Run: headless pygame with SDL's dummy video driver; simulated clock (each Clock.tick advances the game by its frame time, no real sleeping); random seed 0; keys injected as events and as key.get_pressed() state; mouse plan: one left click at the window centre at the start of phase 2, then a move to the lower-right quarter at the start of phase 3.
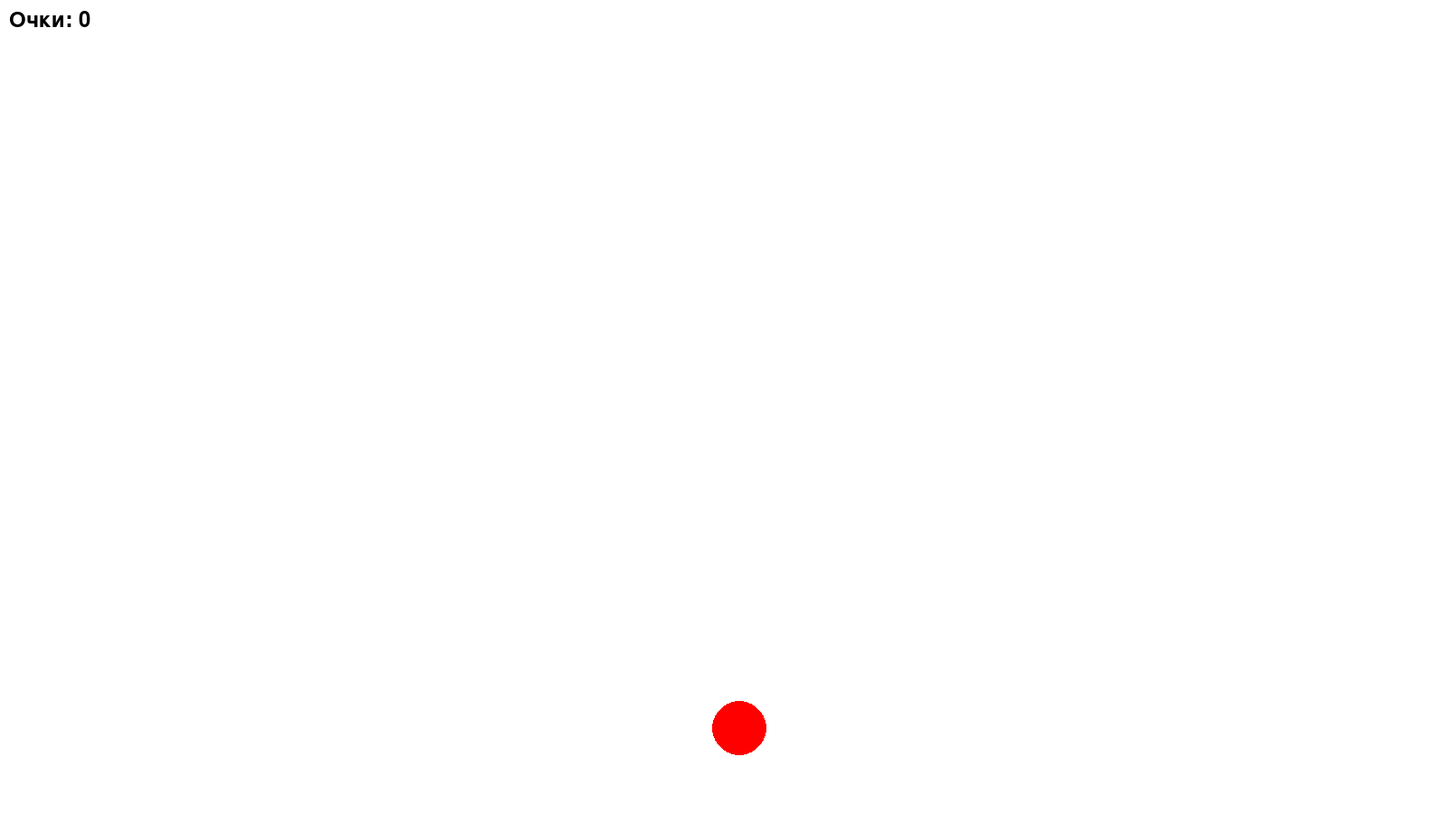
Frame 1 of 4 · flips 1–60 · no input
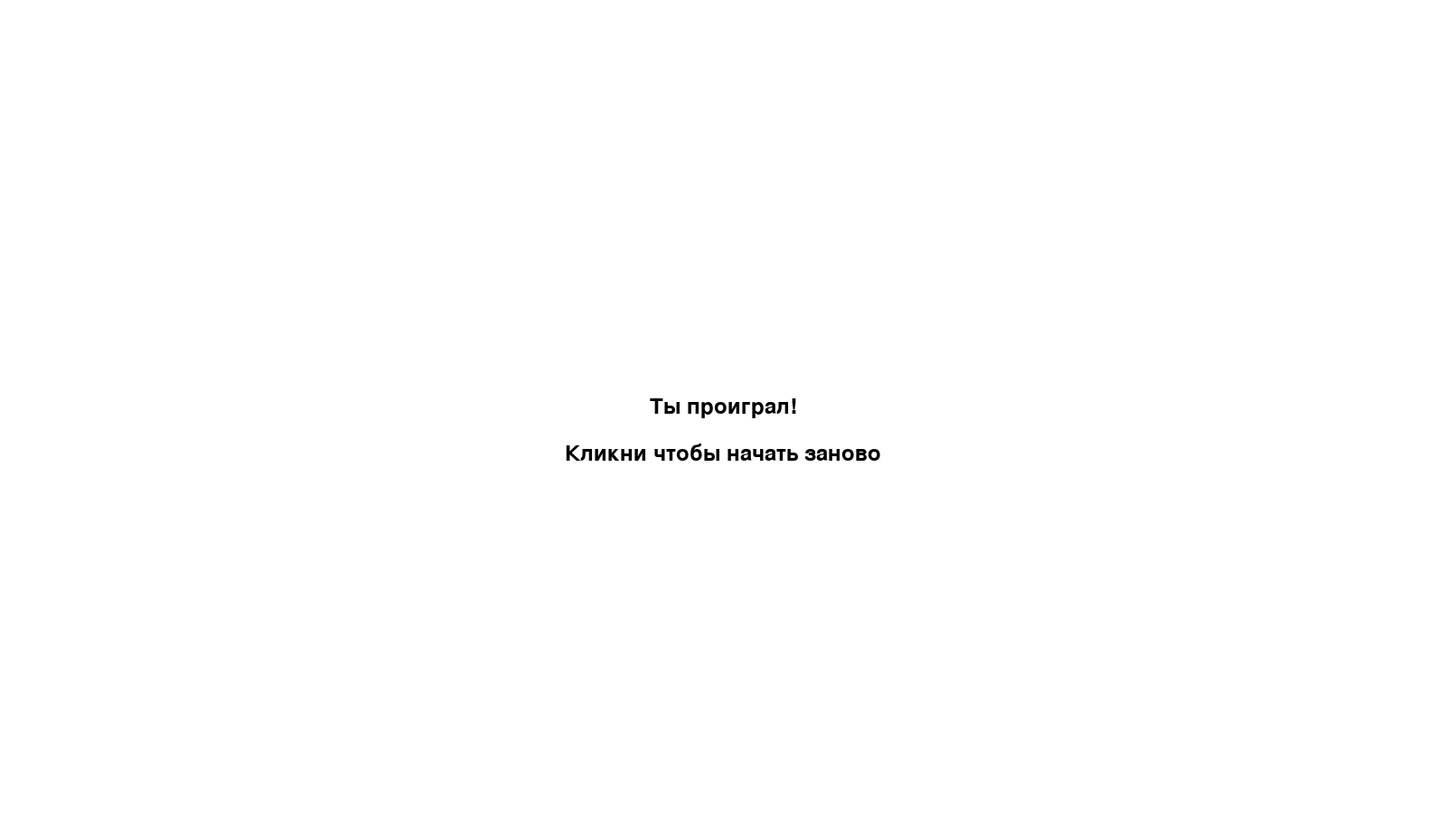
Frame 2 of 4 · flips 61–180 · clicked the window centre · tapped SPACE, RETURN · held RIGHT (→), D
Frame 3 of 4 · flips 181–300 · moved the mouse to the lower-right quarter · held DOWN (↓), S · screen unchanged from frame 2, image omitted
Frame 4 of 4 · flips 301–420 · held LEFT (←), A, UP (↑), W · screen unchanged from frame 3, image omitted

The pygame program that drew these frames:

import pygame
import sys
import random
import math

pygame.init()

WIDTH, HEIGHT = 1600, 900
screen = pygame.display.set_mode((WIDTH, HEIGHT))
pygame.display.set_caption("Кликер")

WHITE = (255, 255, 255)
RED = (255, 0, 0)
BLACK = (0, 0, 0)

circle_radius = 30
circle_x = random.randint(circle_radius, WIDTH - circle_radius)
circle_y = random.randint(circle_radius, HEIGHT - circle_radius)

font = pygame.font.SysFont("Arial", 36) or pygame.font.SysFont(None, 36)

score = 0
game_over = False

clock = pygame.time.Clock()

while True:
    screen.fill(WHITE)

    if not game_over:
        pygame.draw.circle(screen, RED, (circle_x, circle_y), circle_radius)

    for event in pygame.event.get():
        if event.type == pygame.QUIT:
            exit()
        if event.type == pygame.MOUSEBUTTONDOWN:
            if not game_over:
                mouse_x, mouse_y = event.pos
                distance = math.sqrt((mouse_x - circle_x) ** 2 + (mouse_y - circle_y) ** 2)
                if distance <= circle_radius:
                    score += 1
                    circle_x = random.randint(circle_radius, WIDTH - circle_radius)
                    circle_y = random.randint(circle_radius, HEIGHT - circle_radius)
                else:
                    game_over = True
            else:
                score = 0
                game_over = False
                circle_x = random.randint(circle_radius, WIDTH - circle_radius)
                circle_y = random.randint(circle_radius, HEIGHT - circle_radius)

    if game_over:
        text = font.render("Ты проиграл!", True, BLACK)
        screen.blit(text, (WIDTH // 2 - text.get_width() // 2,
                           HEIGHT // 2 - text.get_height() // 2))
        restart = font.render("Кликни чтобы начать заново", True, BLACK)
        screen.blit(restart, (WIDTH // 2 - restart.get_width() // 2,
                              HEIGHT // 2 + 40))
    else:
        score_text = font.render(f"Очки: {score}", True, BLACK)
        screen.blit(score_text, (10, 10))

    pygame.display.flip()
